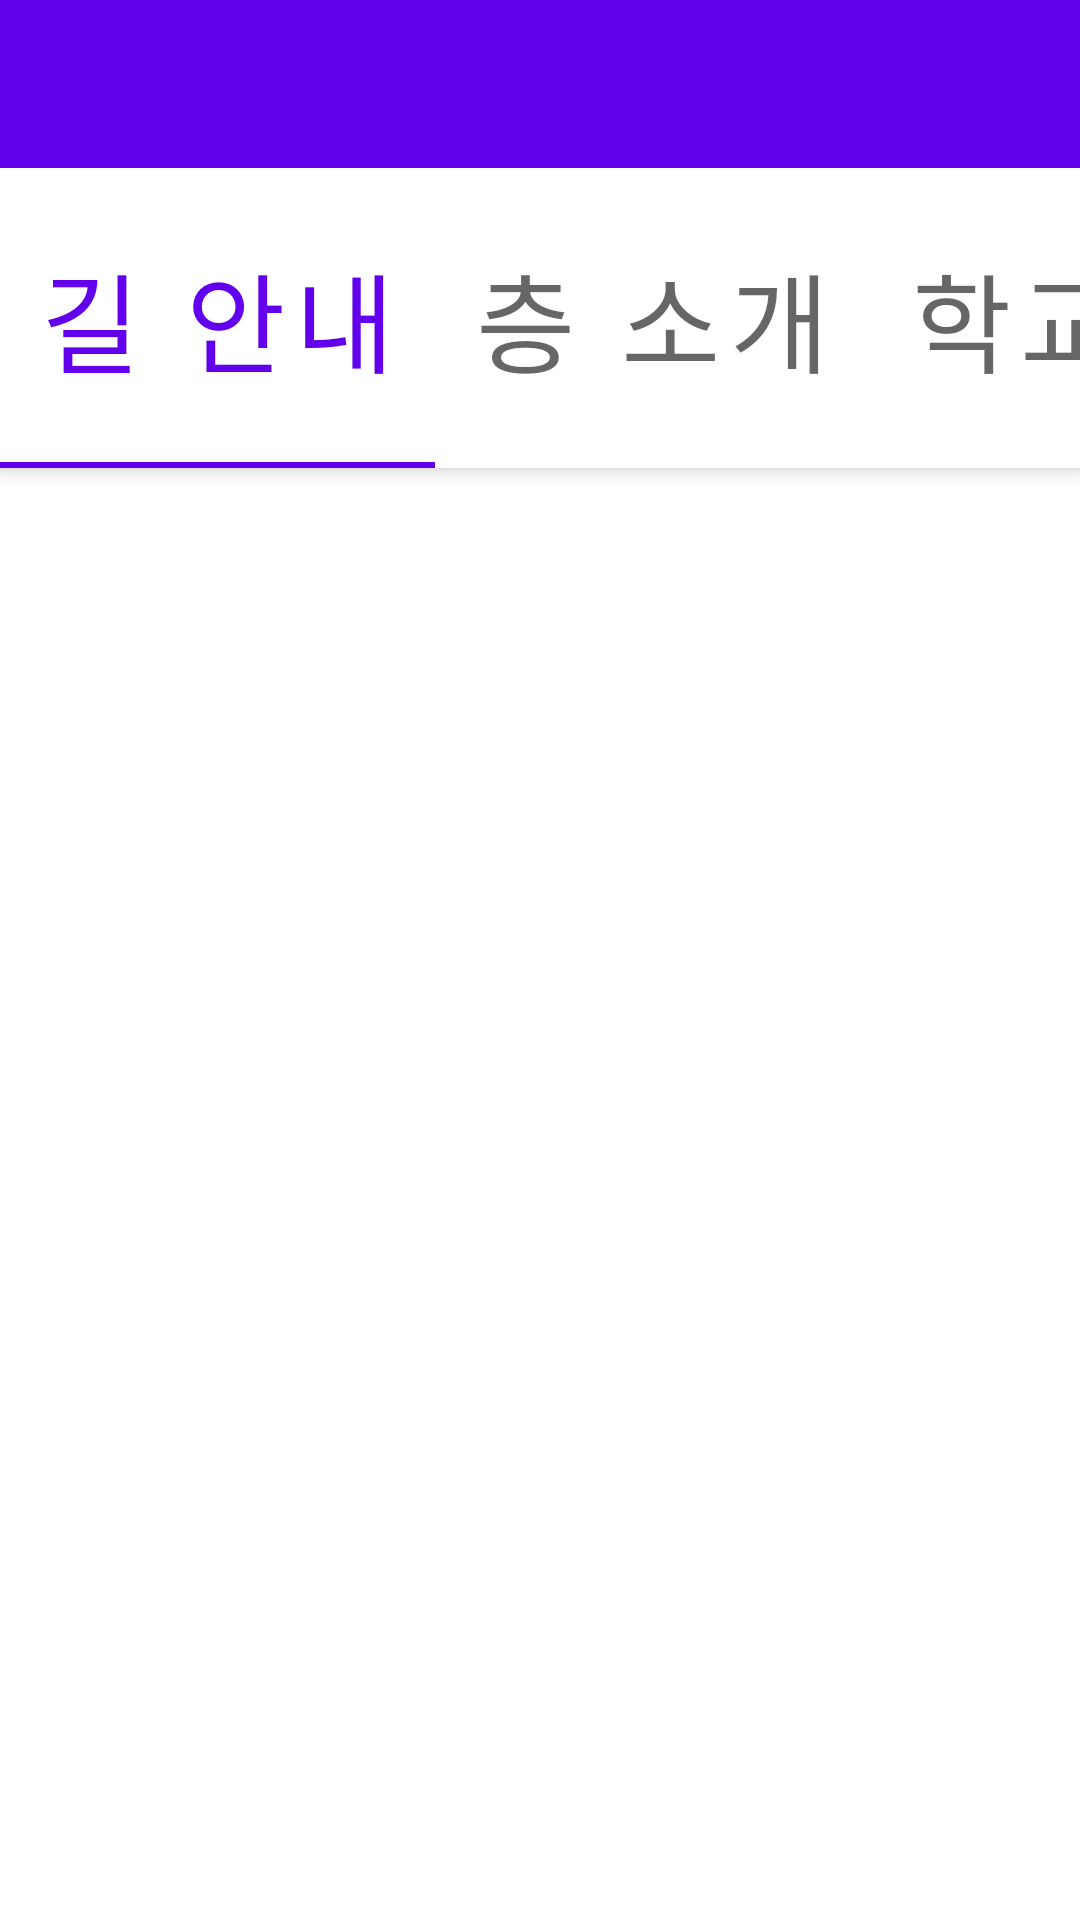

Layout XML and referenced resources for this Android screen:
<!-- AndroidManifest.xml: application theme Theme.TemiController -->
<!-- res/layout/activity_menu.xml -->
<?xml version="1.0" encoding="utf-8"?>
<androidx.constraintlayout.widget.ConstraintLayout xmlns:android="http://schemas.android.com/apk/res/android"
    xmlns:app="http://schemas.android.com/apk/res-auto"
    xmlns:tools="http://schemas.android.com/tools"
    android:layout_width="match_parent"
    android:layout_height="match_parent"
    tools:context=".MenuActivity">

    <androidx.coordinatorlayout.widget.CoordinatorLayout

        android:layout_width="match_parent"
        android:layout_height="match_parent">

        <com.google.android.material.appbar.AppBarLayout
            android:id="@+id/appbar"
            android:layout_width="match_parent"
            android:layout_height="wrap_content">

            <androidx.appcompat.widget.Toolbar
                android:layout_width="match_parent"
                android:layout_height="?attr/actionBarSize"
                app:layout_scrollFlags="scroll|enterAlways"></androidx.appcompat.widget.Toolbar>

            <com.google.android.material.tabs.TabLayout
                android:id="@+id/tabs"
                android:layout_width="match_parent"
                android:layout_height="100dp"
                app:layout_scrollFlags="scroll|enterAlways"
                app:tabMode="scrollable"
                app:tabTextAppearance="@style/menuTabText">

                <com.google.android.material.tabs.TabItem
                    android:layout_width="wrap_content"
                    android:layout_height="wrap_content"

                    android:text="길 안내" />

                <com.google.android.material.tabs.TabItem
                    android:layout_width="wrap_content"
                    android:layout_height="wrap_content"
                    android:text="층 소개" />

                <com.google.android.material.tabs.TabItem
                    android:layout_width="wrap_content"
                    android:layout_height="wrap_content"
                    android:text="학교 소개" />

                <com.google.android.material.tabs.TabItem
                    android:layout_width="wrap_content"
                    android:layout_height="wrap_content"
                    android:text="설정" />
            </com.google.android.material.tabs.TabLayout>
        </com.google.android.material.appbar.AppBarLayout>

    </androidx.coordinatorlayout.widget.CoordinatorLayout>
</androidx.constraintlayout.widget.ConstraintLayout>
<!-- resources referenced by this layout -->
<resources>
  <style name="menuTabText">
          <item name="android:textSize">36sp</item>]
      </style>
  <style name="Theme.TemiController" parent="Theme.MaterialComponents.DayNight.DarkActionBar">
          
          <item name="colorPrimary">@color/purple_500</item>
          <item name="colorPrimaryVariant">@color/purple_700</item>
          <item name="colorOnPrimary">@color/white</item>
          
          <item name="colorSecondary">@color/teal_200</item>
          <item name="colorSecondaryVariant">@color/teal_700</item>
          <item name="colorOnSecondary">@color/black</item>
          
          <item name="android:statusBarColor">?attr/colorPrimaryVariant</item>
          
      </style>
  <color name="purple_500">#FF6200EE</color>
  <color name="purple_700">#FF3700B3</color>
  <color name="white">#FFFFFFFF</color>
  <color name="teal_200">#FF03DAC5</color>
  <color name="teal_700">#FF018786</color>
  <color name="black">#FF000000</color>
</resources>
